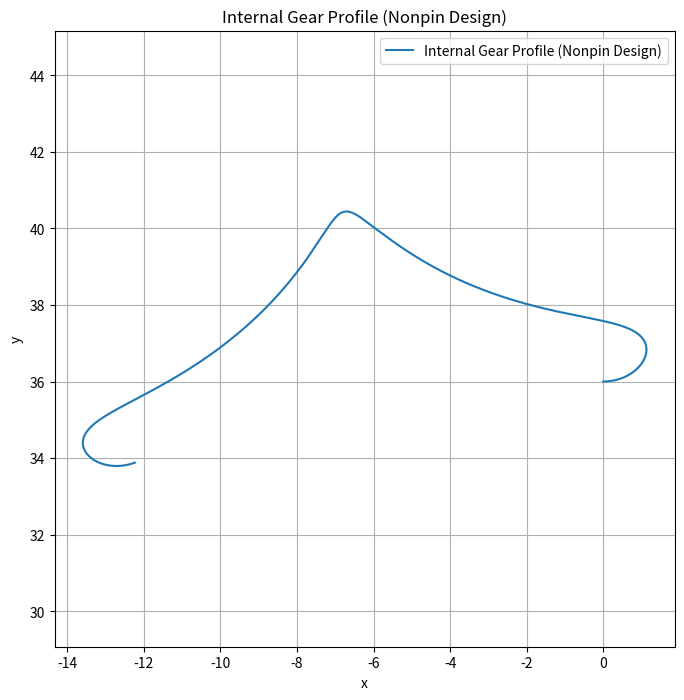

Reproduce this figure in Python.
import numpy as np
import matplotlib.pyplot as plt

# Given values
l = 40.75  # Example length
rho = 2.25  # Example radius of the rolling circle
c1 = 1.0  # Example constant for the cycloidal gear
c2 = 1.5  # Example constant for the internal gear
N = 36  # Example number of teeth for the cycloidal gear
m = 1   # Example tooth number difference for the nonpin design

# Function to calculate the coordinates of the internal gear profile
def internal_gear_profile(l, rho, c1, c2, N, m, theta1_range):
    x_o = []
    y_o = []
    for theta1 in theta1_range:
        theta2 = N / (N + m) * theta1
        phi2 = N / (N + 1) * theta1  # Assuming phi1 is similar to theta1 for plotting
        phi1 = theta1
        alpha = np.arctan2(c1 * (N + 1) * np.sin(phi1), l - c1 * (N + 1) * np.cos(phi1))
        x = -c2 * np.sin(theta2) + c1 * np.sin(theta1 - theta2 - phi2) + rho * np.sin(alpha + theta1 - theta2 + phi1 - phi2) - l * np.sin(theta1 - theta2 + phi1 - phi2)
        y = -c2 * np.cos(theta2) - c1 * np.cos(theta1 - theta2 - phi2) - rho * np.cos(alpha + theta1 - theta2 + phi1 - phi2) + l * np.cos(theta1 - theta2 + phi1 - phi2)
        x_o.append(x)
        y_o.append(y)
    return x_o, y_o

# Generate theta1 values
theta1_range = np.linspace(0, 2 * np.pi, 1000)

# Generate the internal gear profile
x_o, y_o = internal_gear_profile(l, rho, c1, c2, N, m, theta1_range)

# Plotting the internal gear profile
plt.figure(figsize=(8, 8))
plt.plot(x_o, y_o, label='Internal Gear Profile (Nonpin Design)')
plt.xlabel('x')
plt.ylabel('y')
plt.title('Internal Gear Profile (Nonpin Design)')
plt.axis('equal')
plt.grid(True)
plt.legend()
plt.show()